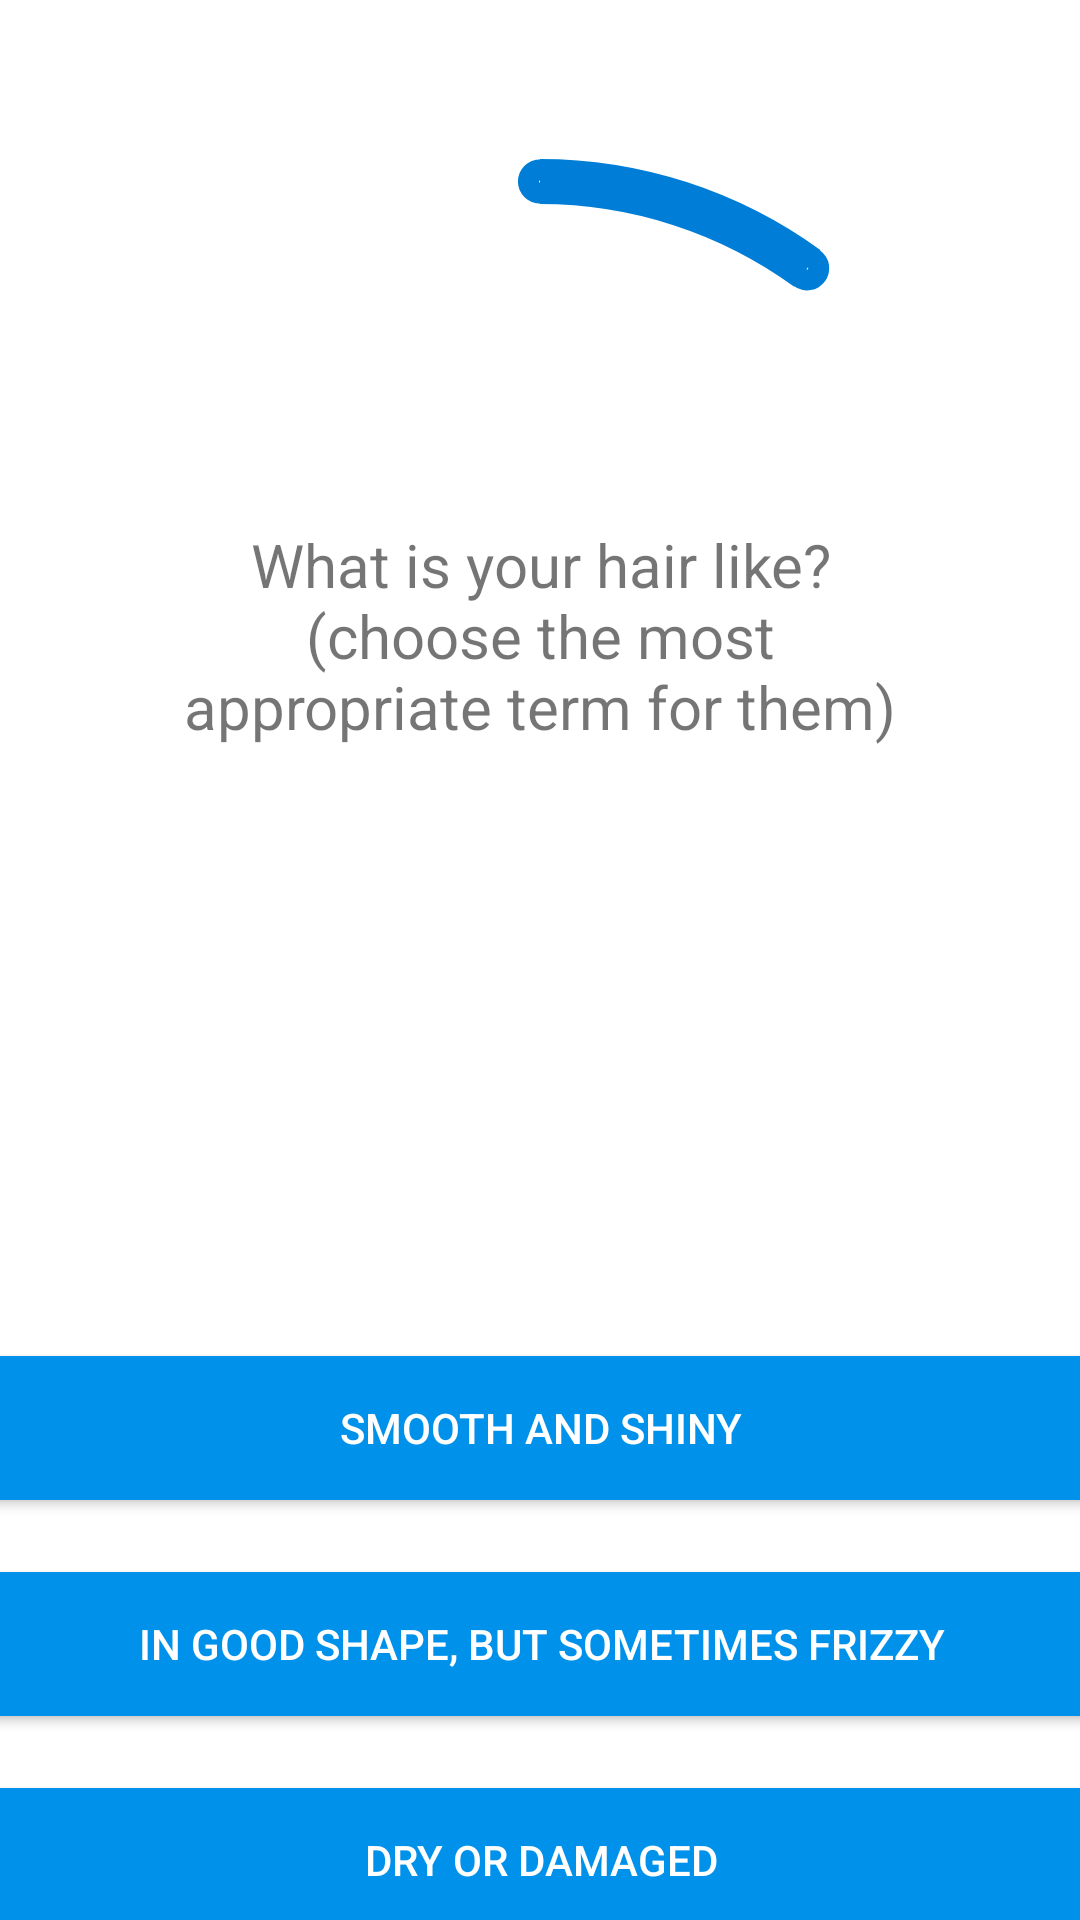

Write the Android layout XML for this screen, with the resource values it uses.
<!-- AndroidManifest.xml: application theme Theme.HealthyHair -->
<!-- res/layout/activity_porosity_survey.xml -->
<?xml version="1.0" encoding="utf-8"?>
<androidx.constraintlayout.widget.ConstraintLayout xmlns:android="http://schemas.android.com/apk/res/android"
    xmlns:app="http://schemas.android.com/apk/res-auto"
    xmlns:tools="http://schemas.android.com/tools"
    android:id="@+id/activity_survey"
    android:layout_width="match_parent"
    android:layout_height="match_parent"
    tools:context="com.example.healthyhair.PorositySurvey"
    tools:ignore="MissingDefaultResource">


    <ProgressBar
        android:id="@+id/progressBarSurvey"
        style="@android:style/Widget.ProgressBar.Horizontal"
        android:layout_width="360dp"
        android:layout_height="360dp"
        android:layout_centerHorizontal="true"
        android:layout_marginTop="32dp"
        android:background="@drawable/survey_circle_shape"
        android:indeterminateOnly="false"
        android:max="100"
        android:progress="10"
        android:progressDrawable="@drawable/circular_progress_bar"
        app:layout_constraintEnd_toEndOf="parent"
        app:layout_constraintStart_toStartOf="parent"
        app:layout_constraintTop_toTopOf="parent" />

    <TextView
        android:id="@+id/tvQuestionPorosity"
        android:layout_width="263dp"
        android:layout_height="110dp"
        android:baselineAligned="false"
        android:gravity="center"
        android:padding="8dp"
        android:text="What is your hair like? (choose the most appropriate term for them)"
        android:textSize="20sp"
        app:layout_constraintBottom_toBottomOf="@+id/progressBarSurvey"
        app:layout_constraintEnd_toEndOf="@+id/progressBarSurvey"
        app:layout_constraintStart_toStartOf="@+id/progressBarSurvey"
        app:layout_constraintTop_toTopOf="@+id/progressBarSurvey" />

    <Button
        android:id="@+id/choice1"
        android:layout_width="380dp"
        android:layout_height="wrap_content"
        android:layout_marginTop="60dp"
        android:background="#0091EA"
        android:padding="8dp"
        android:text="smooth and shiny"
        android:textColor="#fff"
        app:layout_constraintEnd_toEndOf="parent"
        app:layout_constraintStart_toStartOf="parent"
        app:layout_constraintTop_toBottomOf="@+id/progressBarSurvey" />

    <Button
        android:id="@+id/choice2"
        android:layout_width="380dp"
        android:layout_height="wrap_content"
        android:layout_marginTop="24dp"
        android:background="#0091EA"
        android:padding="8dp"
        android:text="in good shape, but sometimes frizzy"
        android:textColor="#fff"
        app:layout_constraintEnd_toEndOf="parent"
        app:layout_constraintStart_toStartOf="parent"
        app:layout_constraintTop_toBottomOf="@+id/choice1" />

    <Button
        android:id="@+id/choice3"
        android:layout_width="380dp"
        android:layout_height="wrap_content"
        android:layout_marginTop="24dp"
        android:background="#0091EA"
        android:padding="8dp"
        android:text="dry or damaged"
        android:textColor="#fff"
        app:layout_constraintEnd_toEndOf="parent"
        app:layout_constraintStart_toStartOf="parent"
        app:layout_constraintTop_toBottomOf="@+id/choice2" />

</androidx.constraintlayout.widget.ConstraintLayout>
<!-- resources referenced by this layout -->
<resources>
  <!-- drawable circular_progress_bar (drawable) -->
  <?xml version="1.0" encoding="utf-8"?>
  <layer-list xmlns:android="http://schemas.android.com/apk/res/android">
      <item>
          <rotate
              android:fromDegrees="270"
              android:toDegrees="270">
              <shape
                  android:innerRadiusRatio="2.5"
                  android:shape="ring"
                  android:thickness="15dp"
                  android:useLevel="true">
                  <gradient
                      android:angle="0"
                      android:endColor="#007DD6"
                      android:startColor="#007DD6"
                      android:type="sweep"
                      android:useLevel="false" />
              </shape>
          </rotate>
      </item>
      <item android:bottom="303dp">
          <shape
              android:innerRadiusRatio="1000"
              android:shape="ring"
              android:thickness="7dp"
              android:useLevel="false">
              <gradient
                  android:angle="0"
                  android:endColor="#007DD6"
                  android:startColor="#007DD6"
                  android:type="sweep"
                  android:useLevel="false" />
          </shape>
      </item>
      <item>
          <rotate>
              <inset android:insetBottom="303dp">
                  <shape
                      android:innerRadiusRatio="1000"
                      android:shape="ring"
                      android:thickness="7dp"
                      android:useLevel="false">
                      <gradient
                          android:angle="0"
                          android:endColor="#007DD6"
                          android:startColor="#007DD6"
                          android:type="sweep"
                          android:useLevel="false" />
                  </shape>
              </inset>
          </rotate>
      </item>
  </layer-list>
  <style name="Theme.HealthyHair" parent="Theme.MaterialComponents.DayNight.DarkActionBar">
          
          <item name="colorPrimary">@color/purple_500</item>
          <item name="colorPrimaryVariant">@color/purple_700</item>
          <item name="colorOnPrimary">@color/white</item>
          
          <item name="colorSecondary">@color/teal_200</item>
          <item name="colorSecondaryVariant">@color/teal_700</item>
          <item name="colorOnSecondary">@color/black</item>
          
          <item name="android:statusBarColor" tools:targetApi="l">?attr/colorPrimaryVariant</item>
          
      </style>
  <!-- not gathered from this repository: default colours our renderer supplied (Android Studio template values) -->
  <color name="purple_500">#FF6200EE</color>
  <color name="purple_700">#FF3700B3</color>
  <color name="teal_200">#FF03DAC5</color>
  <color name="teal_700">#FF018786</color>
  <color name="black">#FF000000</color>
  <color name="white">#FFFFFFFF</color>
</resources>
